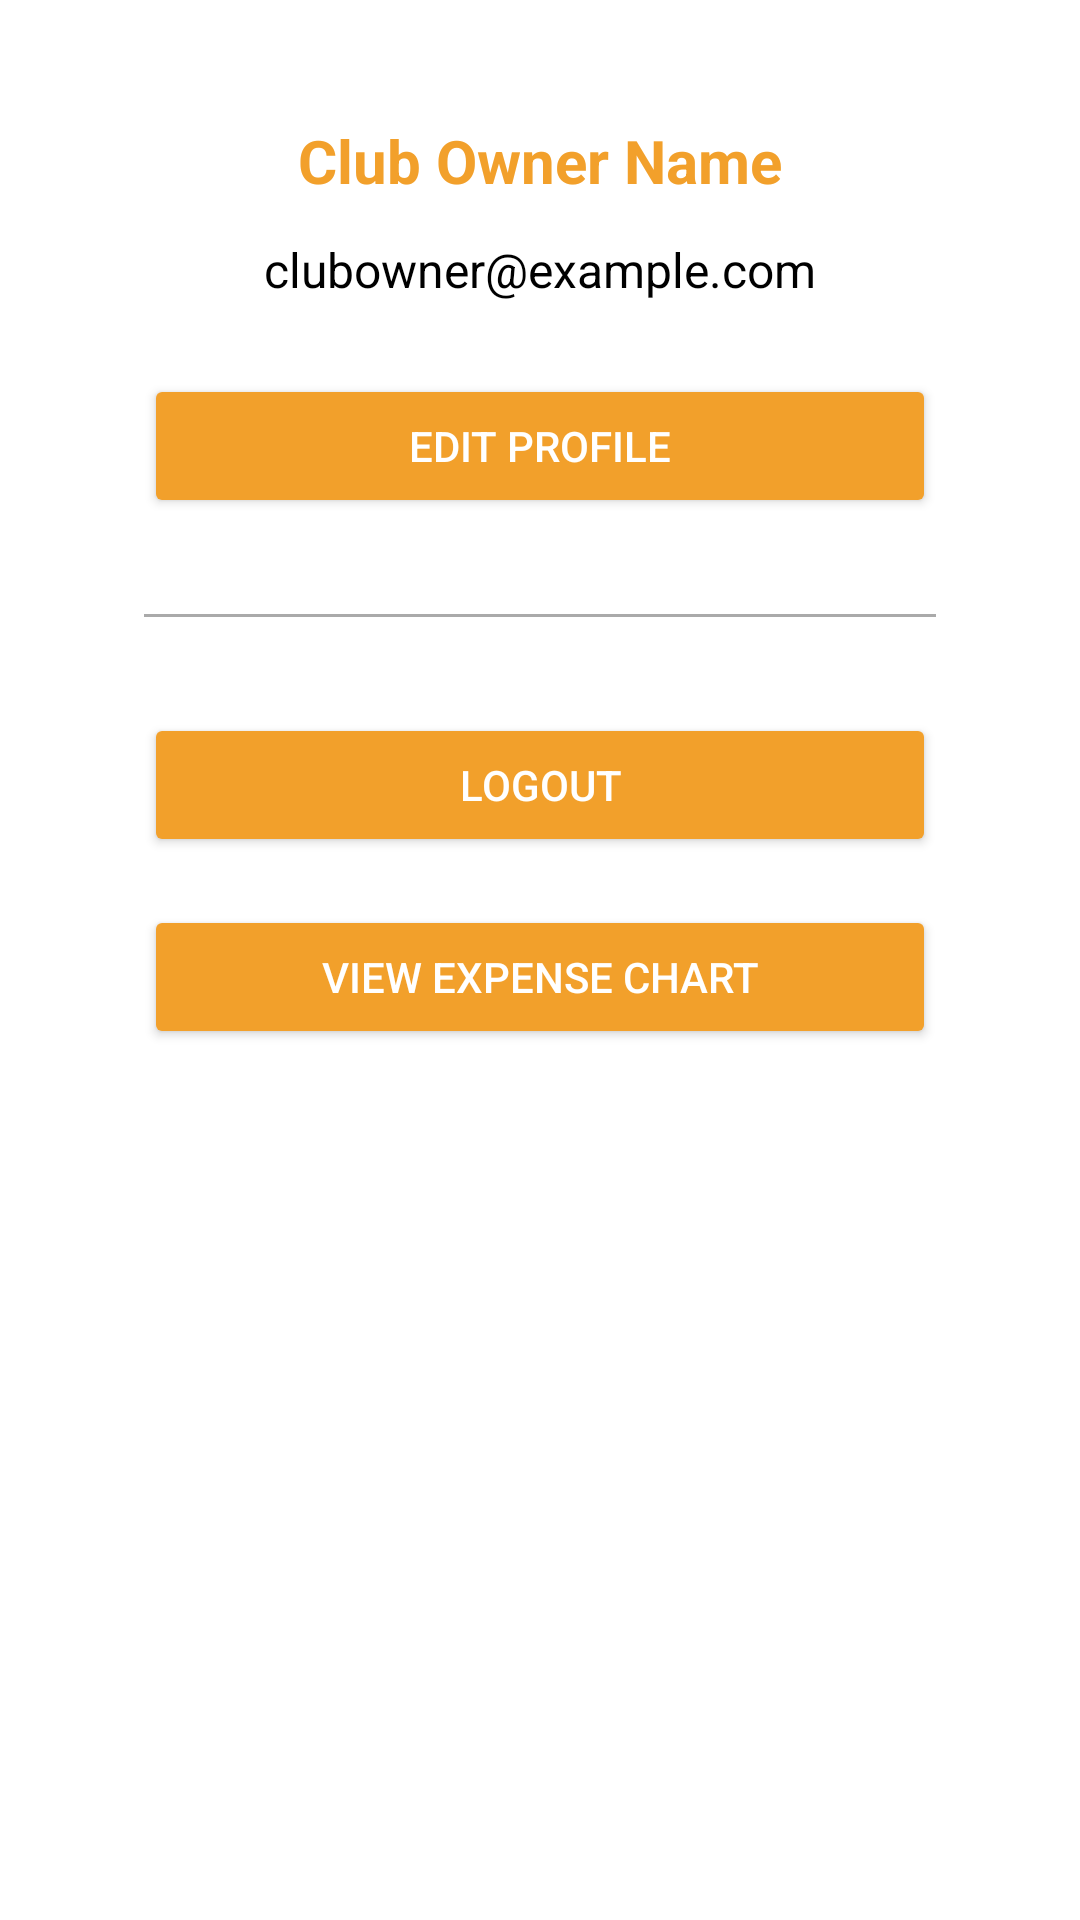

Reconstruct the res/layout file that produces this screen, plus the resources it refers to.
<!-- AndroidManifest.xml: application theme AppTheme -->
<!-- res/layout/fragment_club_owner_profile.xml -->
<?xml version="1.0" encoding="utf-8"?>
<androidx.constraintlayout.widget.ConstraintLayout
    xmlns:android="http://schemas.android.com/apk/res/android"
    xmlns:app="http://schemas.android.com/apk/res-auto"
    xmlns:tools="http://schemas.android.com/tools"
    android:layout_width="match_parent"
    android:layout_height="match_parent"
    android:padding="16dp"
    android:background="@android:color/white"
    tools:context=".ClubOwnerViewActivity">

    
    <TextView
        android:id="@+id/tvClubOwnerName"
        android:layout_width="wrap_content"
        android:layout_height="wrap_content"
        android:text="Club Owner Name"
        android:textSize="20sp"
        android:textStyle="bold"
        android:textColor="#f2a02b"
        app:layout_constraintTop_toTopOf="parent"
        app:layout_constraintStart_toStartOf="parent"
        app:layout_constraintEnd_toEndOf="parent"
        android:layout_marginTop="24dp"
        android:gravity="center_horizontal" />

    
    <TextView
        android:id="@+id/tvClubOwnerEmail"
        android:layout_width="wrap_content"
        android:layout_height="wrap_content"
        android:text="clubowner@example.com"
        android:textSize="16sp"
        android:textColor="@android:color/black"
        app:layout_constraintTop_toBottomOf="@id/tvClubOwnerName"
        app:layout_constraintStart_toStartOf="parent"
        app:layout_constraintEnd_toEndOf="parent"
        android:layout_marginTop="12dp"
        android:gravity="center_horizontal" />

    
    <Button
        android:id="@+id/btnEditProfile"
        android:layout_width="0dp"
        android:layout_height="wrap_content"
        android:text="Edit Profile"
        android:textColor="@android:color/white"
        android:backgroundTint="#f2a02b"
        app:layout_constraintTop_toBottomOf="@id/tvClubOwnerEmail"
        app:layout_constraintStart_toStartOf="parent"
        app:layout_constraintEnd_toEndOf="parent"
        android:layout_marginTop="24dp"
        android:layout_marginStart="32dp"
        android:layout_marginEnd="32dp"
        android:padding="12dp" />

    
    <View
        android:id="@+id/divider"
        android:layout_width="0dp"
        android:layout_height="1dp"
        android:background="@android:color/darker_gray"
        app:layout_constraintTop_toBottomOf="@id/btnEditProfile"
        app:layout_constraintStart_toStartOf="parent"
        app:layout_constraintEnd_toEndOf="parent"
        android:layout_marginTop="32dp"
        android:layout_marginStart="32dp"
        android:layout_marginEnd="32dp" />

    
    <Button
        android:id="@+id/btnLogout"
        android:layout_width="0dp"
        android:layout_height="wrap_content"
        android:text="Logout"
        android:textColor="@android:color/white"
        android:backgroundTint="#f2a02b"
        app:layout_constraintTop_toBottomOf="@id/divider"
        app:layout_constraintStart_toStartOf="parent"
        app:layout_constraintEnd_toEndOf="parent"
        android:layout_marginTop="32dp"
        android:layout_marginStart="32dp"
        android:layout_marginEnd="32dp"
        android:padding="12dp" />

    
    <Button
        android:id="@+id/btnViewExpenseChart"
        android:layout_width="0dp"
        android:layout_height="wrap_content"
        android:text="View Expense Chart"
        android:textColor="@android:color/white"
        android:backgroundTint="#f2a02b"
        app:layout_constraintTop_toBottomOf="@id/btnLogout"
        app:layout_constraintStart_toStartOf="parent"
        app:layout_constraintEnd_toEndOf="parent"
        android:layout_marginTop="16dp"
        android:layout_marginStart="32dp"
        android:layout_marginEnd="32dp"
        android:padding="12dp" />

</androidx.constraintlayout.widget.ConstraintLayout>
<!-- resources referenced by this layout -->
<resources>
  <style name="AppTheme" parent="Theme.AppCompat.Light.NoActionBar">
          
          
      </style>
</resources>
